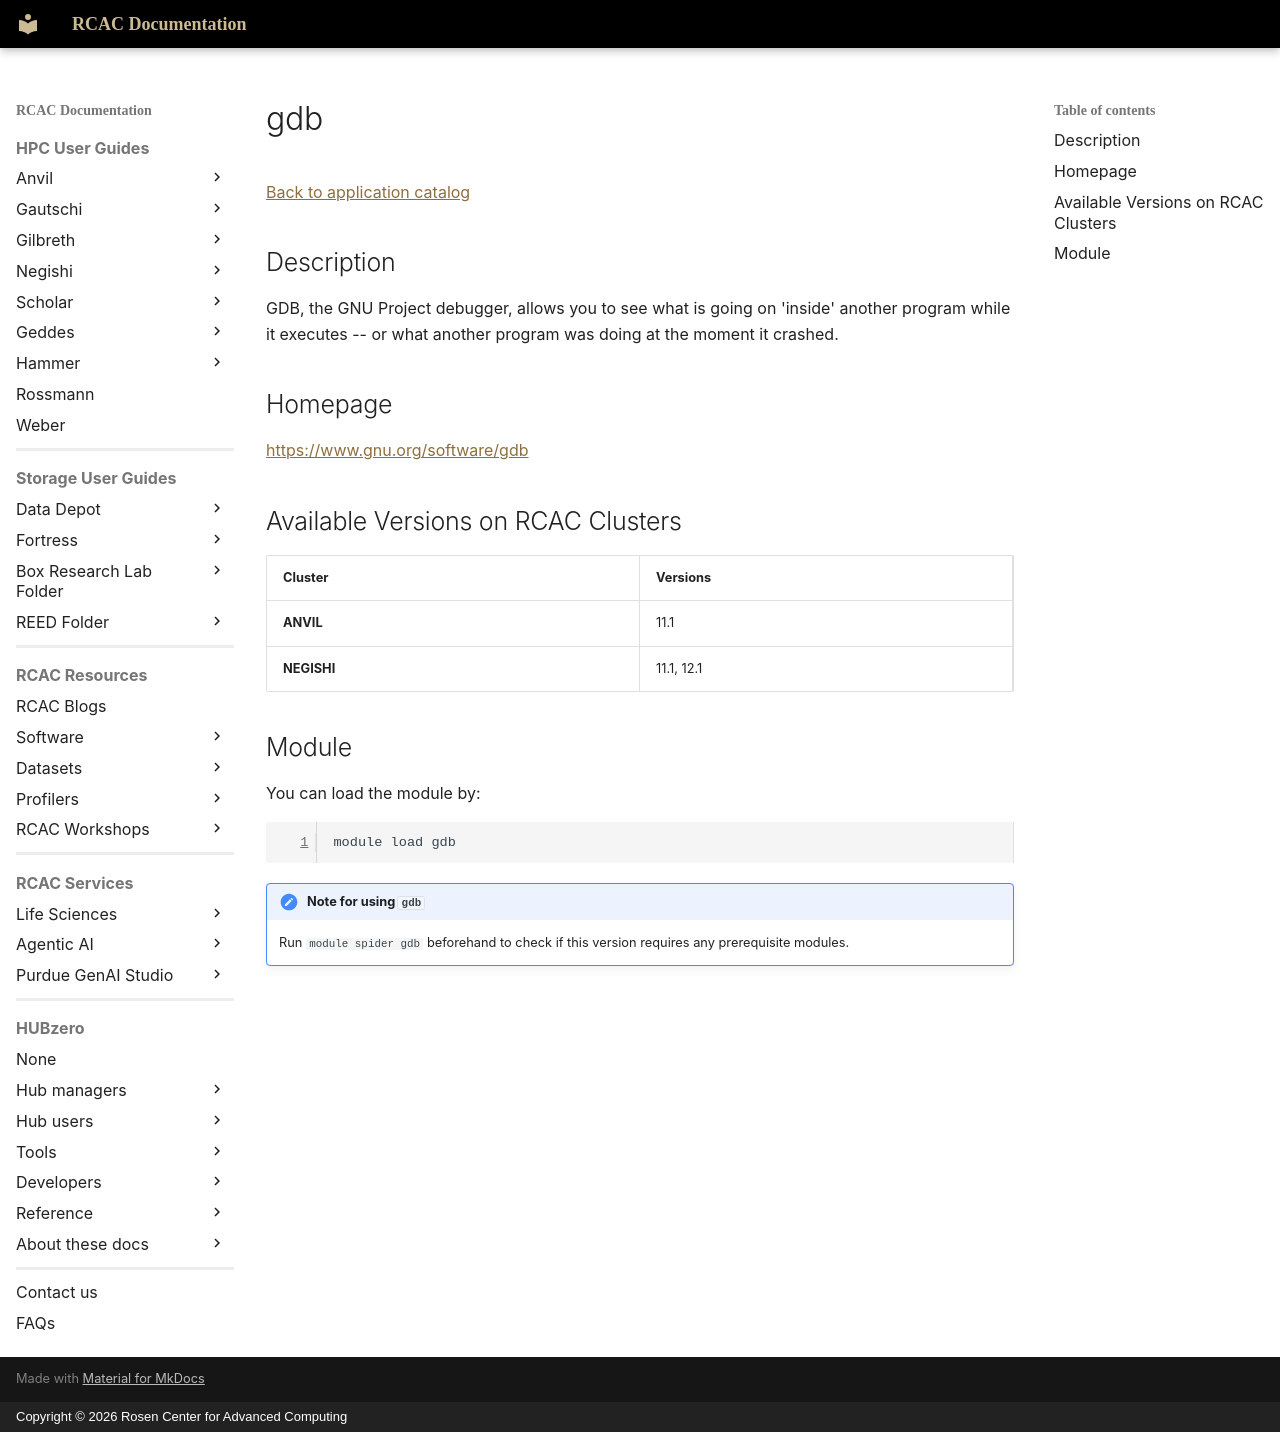

repository: PurdueRCAC/RCAC-Docs · page: software/apps_md/gdb/index.html · generator: mkdocs · copyright: Copyright © 2026 Rosen Center for Advanced Computing

# gdb

[Back to application catalog](../app_catalog.md)

## Description

GDB, the GNU Project debugger, allows you to see what is going on 'inside' another program while it executes -- or what another program was doing at the moment it crashed.

## Homepage

[https://www.gnu.org/software/gdb](https://www.gnu.org/software/gdb)

## Available Versions on RCAC Clusters

|Cluster|Versions|
|---|---|
**ANVIL**|11.1
**NEGISHI**|11.1, 12.1

## Module

You can load the module by:

```bash
module load gdb
```

!!! note "Note for using `gdb`"
    Run `module spider gdb` beforehand to check if this version requires any prerequisite modules.
